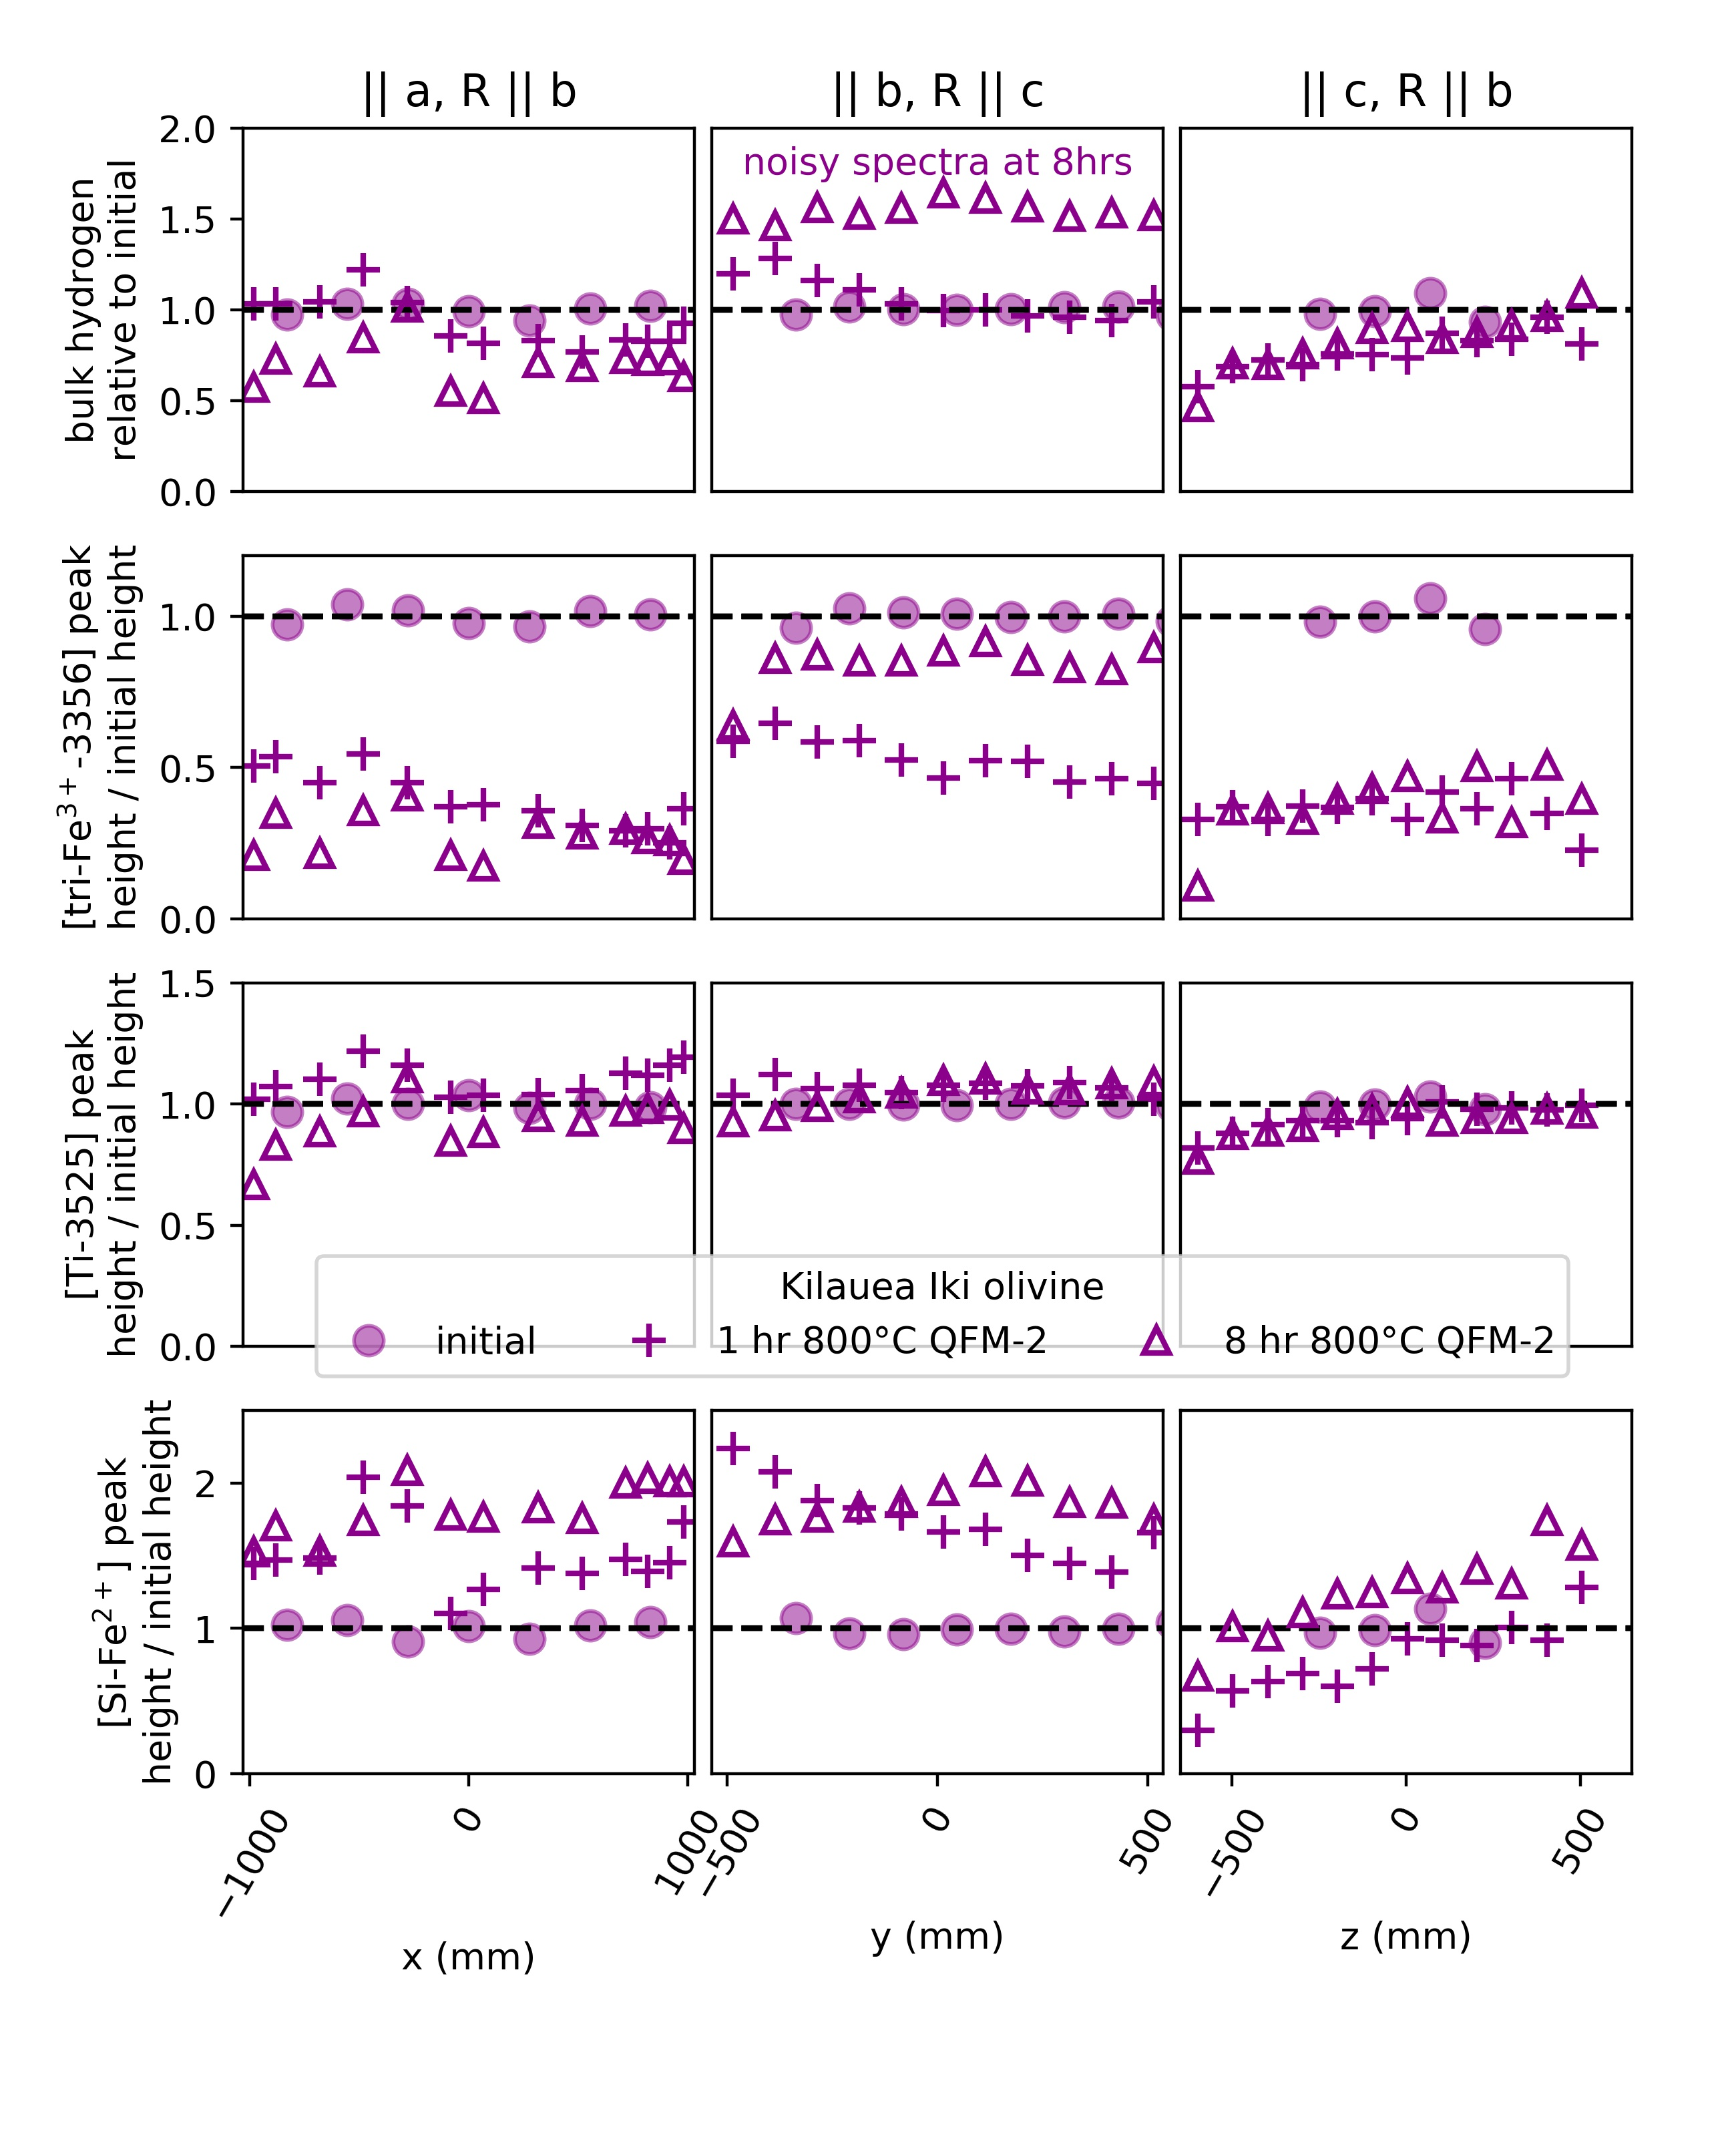

Here is the Python script that generated this plot:
# -*- coding: utf-8 -*-
"""
Created on Thu Mar 16 21:25:29 2017

@author: Elizabeth

Hydrogen profiles for Kilauea Iki olivine Kiki

Data details and peak heights are in Kiki_spectra.py. Baselines
were created in Kiki_baselines.py and are stored in the same
folder as the original FTIR data.
"""
from __future__ import print_function, division
from olivine.KilaueaIki import Kiki_spectra as kiki
import matplotlib.pyplot as plt
   
peaks = kiki.peaks

wbinit = kiki.wb_Kiki_init
wb_list = [
           kiki.wb_Kiki_init,
           kiki.wb_Kiki_1hr, 
           kiki.wb_Kiki_8hr, 
#           kiki.wb_Kiki_1000C_3hr,
#           kiki.wb_Kiki_1000C_6hr,
#           kiki.wb_Kiki_1000C_7hr,
#           kiki.wb_Kiki_ox
           ]
for wb in wb_list:
    wb.get_baselines()
    wb.make_areas()
    wb.make_peakheights(peaks)
    wb.peak_heights = [prof.peak_heights for prof in wb.profiles]

#%%
styles = [wb.style for wb in wb_list]
for style in styles:
    style['color'] = 'darkmagenta'
    style['markeredgecolor'] = 'darkmagenta'

fig = plt.figure()
fig.set_size_inches(6.5, 8)
xstart = 0.14
ypstart = 0.17
wgap = 0.01
width = 0.26
height = 0.17
hgap = 0.03
axes = []

# create axes
for peak in range(4):
    ax1 = fig.add_axes([xstart, ypstart, width, height])
    ax2 = fig.add_axes([xstart+width+wgap, ypstart, width, height])
    ax3 = fig.add_axes([xstart+2*width+2*wgap, ypstart, width, height])
    axes.append([ax1, ax2, ax3])
    ypstart = ypstart + hgap + height

# label the axes    
for idx, ax3 in enumerate(axes):
    for ax in ax3:
        if idx != 0:
            ax.axes.get_xaxis().set_ticks([])
    ax3[1].axes.get_yaxis().set_ticks([])
    ax3[2].axes.get_yaxis().set_ticks([])
axes[0][0].set_xlabel('x (mm)')
axes[0][1].set_xlabel('y (mm)')
axes[0][2].set_xlabel('z (mm)')
axes[-1][0].set_ylabel('bulk hydrogen\nrelative to initial')
axes[0][0].set_ylabel('[Si-Fe$^{2+}$] peak\nheight / initial height')
axes[1][0].set_ylabel('[Ti-3525] peak\nheight / initial height')
axes[2][0].set_ylabel('[tri-Fe$^{3+}$-3356] peak\nheight / initial height')

# axes limits
#ytops = [0.2, 1., 0.2, 100]
ytops = [2.5, 1.5, 1.2, 2.]
ybots = [0, 0, 0, 0]
for top, bot, ax3 in zip(ytops, ybots, axes):    
    for ax in ax3:
        ax.set_ylim(bot, top)

# plot, baby, plot
plotheight = [True, True, True, False]    
for ax3, peakidx, hplot in zip(axes, [0, 1, 2, None], plotheight):
    for wb, style in zip(wb_list, styles):
        wb.plot_areas_3panels(axes3=ax3, styles3=[style]*3,
                              centered=True, show_errorbars=False, 
                              wholeblock=True, show_line_at_1=True,
                              peak_idx=peakidx, heights_instead=hplot)
    ax3[1].set_title(' ')

for ax, direction, raypath in zip(axes[-1], wbinit.directions, wbinit.raypaths):
    ax.set_title(''.join(('|| ', direction, ', R || ', raypath)))

axes[-1][1].text(0, 1.8, 'noisy spectra at 8hrs', ha='center', va='center',
    color='darkmagenta')
#initial = mean of the initial across all profiles
#initials = [0]*4
#initials[3] = np.mean(list(itertools.chain(*wbinit.areas)))
#for idx in range(3):
#    x, y = wbinit.xy_picker(peak_idx=idx, wholeblock=False, 
#                            heights_instead=True)
#    initials[idx] = np.mean(list(itertools.chain(*y)))
#for ax3, init in zip(axes, initials):
#    for ax in ax3:
#        ax.plot(ax.get_xlim(), [init, init], ':', color=style3['color'])

#axes[0][2].legend(ncol=3, title='Kilauea Iki olivine', 
#   bbox_to_anchor=[0.7, -0.4], loc=1)

axes[1][2].legend(ncol=3, title='Kilauea Iki olivine', 
   bbox_to_anchor=[0.9, 0.3], loc=1)

for ax in axes[0]:
    labels = ax.get_xticklabels()
    plt.setp(labels, rotation=60)

fig.savefig(kiki.thisfolder+'\..\Fig8_kiki_profiles_800C.jpg', 
            dpi=400, format='jpg')        
